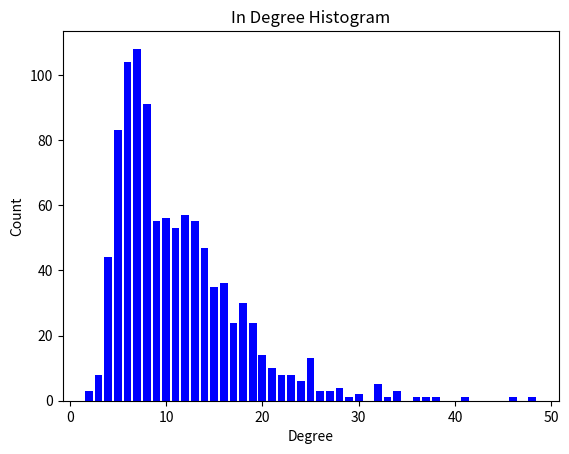
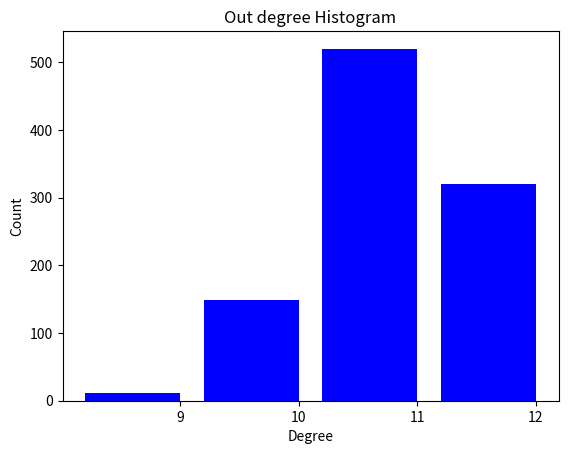
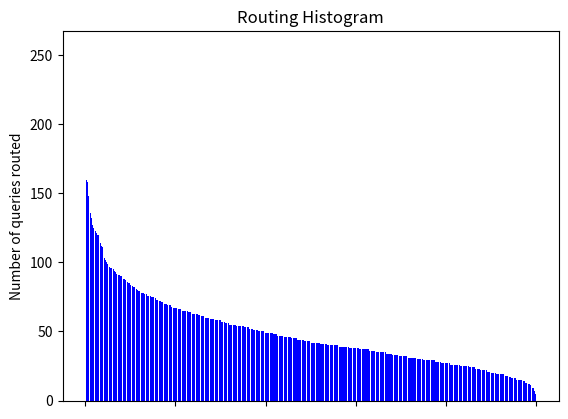
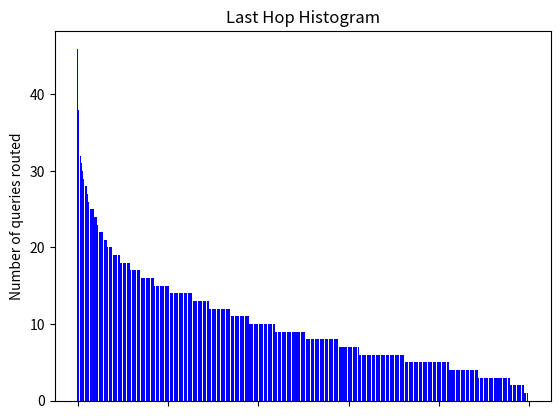
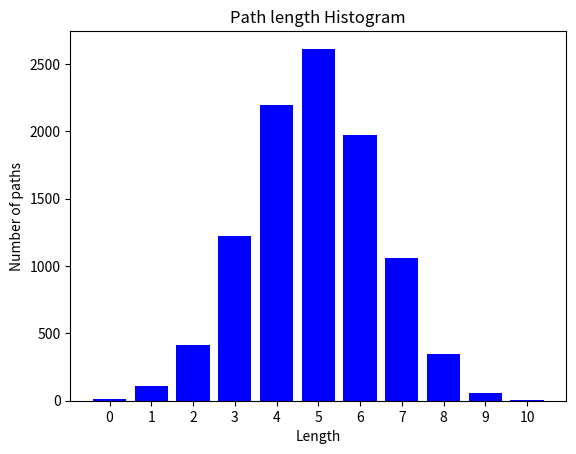
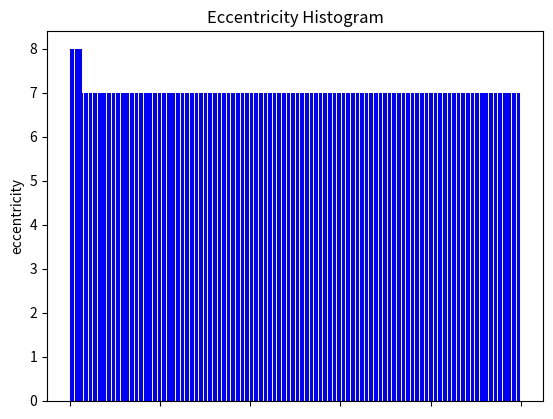

Source code (Python) for these figures, in order:
import networkx as nx
import random
import argparse
from collections import OrderedDict
import hashlib
from tabulate import tabulate
import matplotlib.pyplot as plt
import collections
import operator
import sys

nodes = None
filename = None
log_file = None
length = None
plot = None


# Helper function to determine if a key falls within a range
def in_range(key, a, b):
    # key, a, b are assumed mod (m) otherwise it does not works
    # is c in (a,b) mod (m)
    return (a < key < b) if b > a else (key > a or key < b)


# Helper function used to determine the closest preceding node
# when initializing the finger tables
def binary_search(l, elem):
    first = 0
    last = len(l)-1
    while first <= last:
        mid = (first + last) / 2
        mid = int(mid)
        if l[mid] >= elem:
            last = mid-1
        else:
            first = mid+1
    # print(l[mid])
    if first >= len(l):
        return l[0]
    return l[first]


# Class that models the node in the network
class Node:
    bits = 0
    verbose = False
    stats = False
    keys = None

    # Static method used to determine the address of the finger table
    @staticmethod
    def get_id(id, exp, n):
        if exp == 0:
            return (id+1) % n
        return (id + (2 << (exp-1))) % n

    # Constructor that initialize the data structures
    def __init__(self, id):
        self.id = id
        self.n = n
        self.finger_table = OrderedDict()
        self.neighbours = None
        self.successor = None
        self.predecessor = None

    # Since the network is assumed static after the creation of all the nodes this function is called in order to
    # fill the nodes finger table
    def init_finger_table(self, nodes):
        for i in range(0, self.bits):
            ind = Node.get_id(self.id, i, self.n)
            # Optimization in order to find the correct node
            node = binary_search(Node.keys, ind)
            self.finger_table[ind] = nodes[node]

        node = binary_search(Node.keys, self.id+1 % self.n)
        self.successor = nodes[node]
        node = binary_search(Node.keys, self.id-1 % self.n)
        self.predecessor = nodes[node]
        self.neighbours = list(self.finger_table.values())
        self.neighbours.reverse()

    # return the neighbours of a node
    def get_neighbours(self):
        neighbours = list(self.finger_table.values())
        neighbours.extend([self.successor, self.predecessor])
        return neighbours

    # Implemented from the chord pseudocode, it returns the closest preceding node of id
    def close_preceding_node(self, id):
        for node in self.neighbours:
            # check if node.id is in (self.id, id)
            if in_range(node.id, self.id, id):
                return node
        return self

    # implemented fallowing the chord pseudocode, it finds the successor od id
    # Nodes is a parameters used to keep track of the route taken by the query
    def find_successor(self, id, nodes=None):
        if nodes is not None:
            nodes.append(self)
        if Node.verbose:
            print("node: " + str(self.id))
        if in_range(id, self.id, self.successor.id+1):
            return self
        node = self.close_preceding_node(id)
        return node.find_successor(id, nodes)

    # Override of the to_string method in order to have a nice tabular representation of the node
    def __repr__(self):
        t = 'Node ' + str(self.id) + ' Finger table\n'
        t += tabulate([(x, y.id) for x, y in self.finger_table.items()], headers=['Address', 'Node'], tablefmt='orgtbl')
        return str(t) + '\n'

    # Override of the equals method
    def __eq__(self, other):
        return self.id == other.id


# Utility class used to initialize and perform the simulation
class Coordinator:

    # Helper function that create all the nodes in the network
    def init_nodes(self, nodes, bits, n):
        Node.bits = bits
        while len(self.nodes) < nodes:
            key = sha1(random.randrange(0, n))
            if key not in self.nodes:
                self.nodes[key] = Node(key)
        tmp = self.nodes
        self.nodes = OrderedDict()
        ordered_keys = sorted(tmp.keys())
        for key in ordered_keys:
            self.nodes[key] = tmp[key]

    # Simple constructor that perform basic initialization of the data structures
    def __init__(self, nodes, bits, n):
        self.nodes = OrderedDict()
        # Create all nodes in the network
        self.init_nodes(nodes, bits, n)
        Node.keys = list(self.nodes.keys())
        # Initialize all finger tables
        for node in self.nodes.values():
            node.init_finger_table(self.nodes)

    # returns a networkx graph representing the chord network
    def get_graph(self):
        graph = nx.DiGraph()
        graph.add_nodes_from(sorted(self.nodes.keys(), reverse=True))
        for node in self.nodes.values():
            graph.add_edges_from([(node.id, x.id) for x in node.get_neighbours()])
        return graph

    # export the chord network in gml format in order to analize it with exernal programs like cytoscape
    def write_graph(self, path):
        nx.write_gml(self.get_graph(), path)

    # plots a graphical representation of the network
    def print_ring(self):
        g = self.get_graph()
        nx.draw_circular(g, dim=2, with_labels=True, node_size=120, font_size=8)

    # override the toString method in order to have a nice network representation
    def __repr__(self):
        out = ' '.join(['Nodes:', str(nodes), 'Bits:', str(bits)])
        out += '\n'
        for node in self.nodes.values():
            out += str(node.id) + ' -> '
        return out[:-4] + '\n'


# Utility function that calculates the density of the network
def calculate_density(graph):
    return nx.density(graph)


# Utility function that plots an histogram of the in degree distribution
def in_degree_histogram(graph, figure=None):
    degree_sequence = sorted([d for n, d in graph.in_degree()], reverse=True)  # degree sequence
    degreeCount = collections.Counter(degree_sequence)
    deg, cnt = zip(*degreeCount.items())

    fig, ax = plt.subplots()
    plt.bar(deg, cnt, color='b')

    plt.title("In Degree Histogram")
    plt.ylabel("Count")
    plt.xlabel("Degree")

    if figure is None:
        plt.show()
    else:
        plt.savefig(figure)


# Utility function that plots an histogram of the out degree distribution
def out_degree_histogram(graph, figure=None):
    degree_sequence = sorted([d for n, d in graph.out_degree()], reverse=True)  # degree sequence
    degreeCount = collections.Counter(degree_sequence)
    deg, cnt = zip(*degreeCount.items())

    fig, ax = plt.subplots()
    plt.bar(deg, cnt, width=0.80, color='b')

    plt.title("Out degree Histogram")
    plt.ylabel("Count")
    plt.xlabel("Degree")
    ax.set_xticks([d + 0.4 for d in deg])
    ax.set_xticklabels(deg)

    if figure is None:
        plt.show()
    else:
        plt.savefig(figure)


# Utility function that calculates the eccentricity of the network
def calculate_eccentricity(graph):
    return nx.eccentricity(graph)


# Utility function that calculates the average eccentricity of the network
def plot_eccentricity_histogram(eccentricity, figure):
    nodes = list(eccentricity.values())
    nodes.sort(reverse=True)
    fig, ax = plt.subplots()
    plt.bar(range(len(nodes)), nodes, color='b')

    plt.title("Eccentricity Histogram")
    plt.ylabel("eccentricity")
    ax.set_xticklabels([])
    if figure is None:
        plt.show()
    else:
        plt.savefig(figure)


# Utility function that calculates the diameter of the network
def calculate_diameter(graph, eccentricity=None):
    return nx.diameter(graph, eccentricity)


# Utility funciton that plots an histogram of the queries histogram
# basically the number of queries routed by each node
def queries_histogram(queries, figure=None):
    nodes = [item.id for sublist in queries for item in sublist[1:]]
    nodes = collections.Counter(nodes)
    nodes = [x for x in nodes.values()]
    nodes.sort(reverse=True)
    fig, ax = plt.subplots()
    plt.bar(range(len(nodes)), nodes, width=0.80, color='b')

    plt.title("Routing Histogram")
    plt.ylabel("Number of queries routed")
    ax.set_xticklabels([])
    if figure is None:
        plt.show()
    else:
        plt.savefig(figure)


# Utility function that plots an histogram ho the path length
def path_length_histogram(queries, figure=None):
    queries = collections.Counter(queries)
    length, cnt = zip(*queries.items())
    fig, ax = plt.subplots()
    plt.bar(length, cnt, width=0.80, color='b')
    plt.title("Path length Histogram")
    plt.ylabel("Number of paths")
    plt.xlabel("Length")
    ax.set_xticks(length)
    ax.set_xticklabels(length)
    if figure is None:
        plt.show()
    else:
        plt.savefig(figure)


# Utility function that plots an histogram of the queries handled by each node
def last_hop_histogram(queries, figure=None):
    nodes = [item[-1].id for item in queries]
    nodes = collections.Counter(nodes)
    nodes = sorted(nodes.items(), key=operator.itemgetter(1), reverse=True)
    node, cnt = zip(*nodes)
    fig, ax = plt.subplots()
    plt.bar(range(len(cnt)), cnt, color='b')
    plt.title("Last Hop Histogram")
    plt.ylabel("Number of queries routed")
    ax.set_xticklabels([])
    if figure is None:
        plt.show()
    else:
        plt.savefig(figure)


# Main of the program
def main():
    coordinator = Coordinator(nodes, bits, n)
    print('Initialization finished', file=sys.stderr)
    graph = coordinator.get_graph()
    print('Graph generated', file=sys.stderr)
    nx.write_gml(graph, filename)
    print('Graph saved', file=sys.stderr)
    if plot:
        coordinator.print_ring()
        plt.show()
    # print('Average clustering coefficient', avg_clustering_coefficient(graph))
    in_degree_histogram(graph, './in_degree_histogram')
    out_degree_histogram(graph, './out_degree_histogram')
    print('Simulation started', file=sys.stderr)
    hops = []
    keys = list(coordinator.nodes.keys())
    with open(log_file, 'w') as f:
        for _ in range(length):
            key = sha1(random.randrange(0, n))
            node = random.randrange(0, nodes)
            hops.append([])
            coordinator.nodes[keys[node]].find_successor(key, hops[-1])
            print(*[x.id for x in hops[-1]], file=f)
    print('Simulation finished', file=sys.stderr)
    queries_histogram(hops, './queries_histogram')
    last_hop_histogram(hops, './last_hop_histogram')
    hops = [len(x)-1 for x in hops]
    path_length_histogram(hops, './path_length_histogram')
    print('Average path length', sum(hops)/len(hops))
    print('Maximum path length', max(hops))
    print('Density', calculate_density(graph))
    eccentricity = calculate_eccentricity(graph)
    plot_eccentricity_histogram(eccentricity, './eccentricity_histogram')
    print('Diameter', calculate_diameter(graph, eccentricity))


# Command line arguments parsing and global variables initialization
if __name__ == '__main__':
    parser = argparse.ArgumentParser()
    parser.add_argument('-n', '--nodes', type=int, default=1000)
    parser.add_argument('-b', '--bits', type=int, default=11)
    parser.add_argument('-s', '--seed', type=int, default=42)
    parser.add_argument('-f', '--filename', type=str, default='./network.gml')
    parser.add_argument('-l', '--log_file', type=str, default='./logfile.txt')
    parser.add_argument('-d', '--length', type=int, default=10000)
    parser.add_argument('-p', '--plot', type=bool, default=False)
    args = parser.parse_args()
    bits = args.bits
    n = 2 << (bits-1)
    nodes = args.nodes
    filename = args.filename
    random.seed(args.seed)
    log_file = args.log_file
    length = args.length
    plot = args.plot
    print('Nodes', nodes)
    print('Bits', bits)

    # Helper function to compute the sha1
    def sha1(key, n=n):
        return int(hashlib.sha1(str(key).encode()).hexdigest(), 16) % n

    main()
